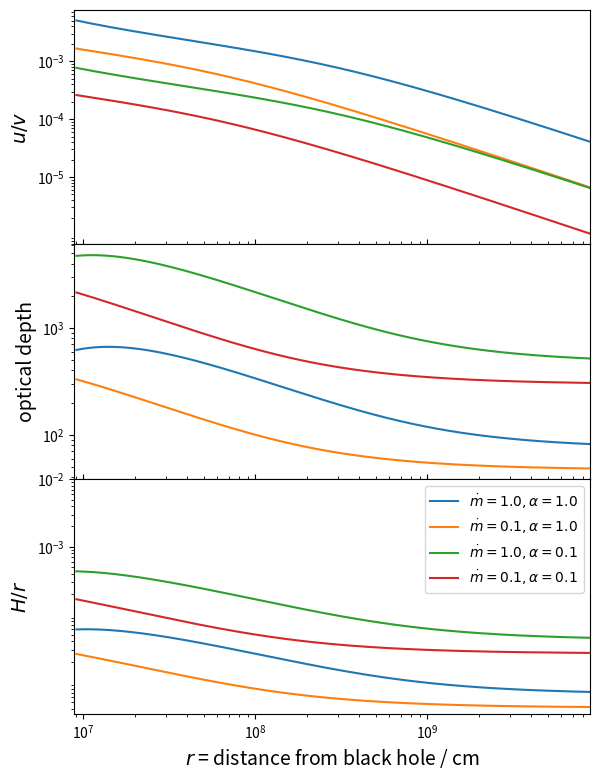
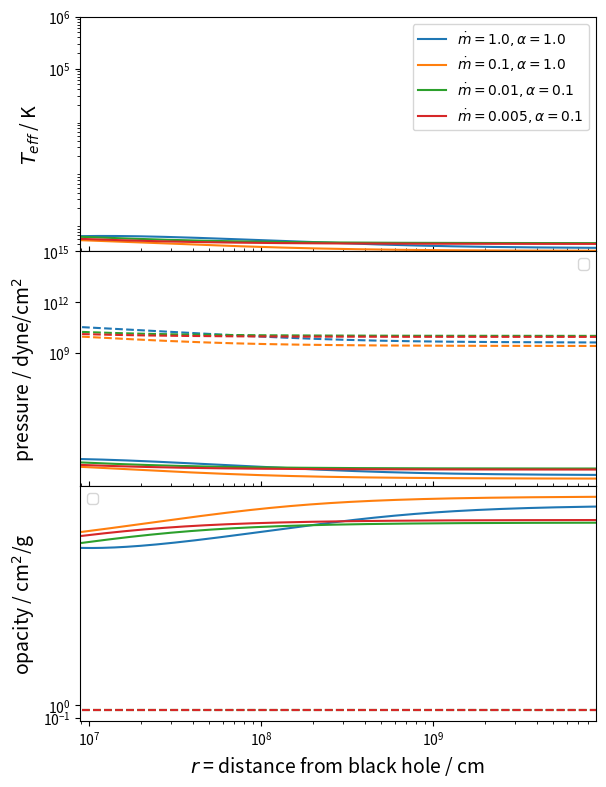

The matplotlib source for these figures, in order:
import numpy as np
from scipy.optimize import newton
import matplotlib.pyplot as plt
from scipy.special import expn

#-------------------Constants----------------------------------------------#
G = 6.67384e-8 # cm^3/g/s^2
c = 2.99792458e10 # speed of light  / cm/s
hP = 6.6260688e-27 # Planck's const / erg s
hbar = hP/2/np.pi
kB = 1.3806488e-16 # Boltzmann const / erg/K
mH = 1.66053892e-24 # atomic mass unit / g
me = 9.1093898e-28 # electron mass / g
alphaEM = 1/137.0359895 # fine structure constant
sigmaT = 8*np.pi/3*(alphaEM*hbar/me/c)**2 # Thomson cross section / cm^2
a_rad =  np.pi**2/15*kB*(kB/hbar/c)**3 # radiation const / erg/cm^3/K^4
stefan = a_rad*c/4 # Stefan-Boltzmann const / erg/cm^2/s/K^4
eV = 1.60217733e-12 # 1 electron volt / erg
keV = 1e3*eV
Msun = 1.98892e33 # solar mass / g
LEsun = 4*np.pi*c*G*Msun*mH/sigmaT # Eddington luminosity / erg/s
MEsun = LEsun/c**2
pc = 3.08567758e18 # 1 parsec / cm

kappa_es = 0.4 # opacity by electron scattering / cm^2/g
kappa_0 = 6.45e22 # krammers opacity at (rho,T)=(1,1) in cgs
nu_0 = 2.4e21*15 # electron-ion coupling (Coulomb log = 15)
#-------------------Radiation----------------------------------------------#

def kappa_ff(rho,T):
    """ krammers law for opacity by free-free absorption """
    return kappa_0*rho/T**3.5


def nu_E(rho,T):
    """ collision rate of ions with electrons """
    return nu_0*rho/T**1.5

def BlackBody(nu,T):
    """ black-body spectrum """
    return 2*hP*nu**4/c**2/np.expm1(hP*nu/kB/T)

def InvCompton(nu,T,Es):
    """ spectrum of inverse-compton scattered photons
    assuming compton y parameter is unity
    return: normalized spectrum
      dI/dln(nu) /[int dI/d(nu) d(nu)] if nu >= Es/hP
      0 if nu < Es/hP
    reference: Shapiro++ 1976
    """
    x = hP*nu/kB/T
    y = Es/kB/T
    I = (1 + x*(1 + x/2*(1 + x/3*(1 + x/4))))*np.exp(-x)
    I /= (50 + y*(26 + y*(7 + y)))/24*np.exp(-y) + expn(1,y)
    return np.where(x<y, 0, I)

def my_newton(f,x0,Df,epsilon,max_iter):
    '''Approximate solution of f(x)=0 by Newton's method.

    Parameters
    ----------
    f : function
        Function for which we are searching for a solution f(x)=0.
    Df : function
        Derivative of f(x).
    x0 : number
        Initial guess for a solution f(x)=0.
    epsilon : number
        Stopping criteria is abs(f(x)) < epsilon.
    max_iter : integer
        Maximum number of iterations of Newton's method.

    Returns
    -------
    xn : number
        Implement Newton's method: compute the linear approximation
        of f(x) at xn and find x intercept by the formula
            x = xn - f(xn)/Df(xn)
        Continue until abs(f(xn)) < epsilon and return xn.
        If Df(xn) == 0, return None. If the number of iterations
        exceeds max_iter, then return None.
    '''
    xn = x0
    for n in range(0,max_iter):
        fxn = f(xn)
        if abs(fxn) < epsilon:
            print('Found solution after',n,'iterations.')
            return xn
        Dfxn = Df(xn)
        if Dfxn == 0:
            print('Zero derivative. No solution found.')
            return None
        xn = xn - fxn/Dfxn
    print('Exceeded maximum iterations. No solution found.')
    return None



class StandardModel:
    """ Standard model of accretion disks reference: 
    Shakura and Sunyaev 1973
    """
    def __init__(self, M, M_dot, alpha, r_out, r_in=3, N=256):
        """
        M = mass of black hole / solar mass
        M_dot = mass accretion rate 
        alpha = viscosity parameter (0<alpha<=1)
        r_out = radius of disk's outer edge 
        r_in = radius of disk's inner edge 
        N = number of grid points in radial coordinate
            (excluding inner boundary)
        """
        rg = 2*G*M*Msun/2.99792458e10**2
        self.M = M*Msun
        self.M_dot = M_dot*M*MEsun
        self.alpha = alpha
        self.r_in = r_in*rg
        self.r_out = r_out*rg
        self.r = np.geomspace(self.r_in, self.r_out, N+1)[1:]
        self.y = StandardModel.solve(self, self.r)

    def solve(self, r, Sigma=None): 
        """
        r = distance from disk center (black hole) 
        Sigma = initial guess for Surface density at r 
          if r is array, Sigma is used only at r[-1];
          if Sigma is None, asymptotic solution at large r
          is used as an initial guess
        return y = (Sigma,p,T,H,F,tau) where
          Sigma = surface density at r 
          p = pressure at r 
          T = temperature on disk at r 
          H = scale height at r 
          F = flux from one side of the disk 
          tau = optical depth at r
        if r is a scalar, y is tuple of length 6
        else if r has shape (n,), y has shape (6,n)
        """
        if hasattr(r, '__len__'):
            Y,y = [],[Sigma]
            for r in r[::-1]:
                y = StandardModel.solve(self, r, y[0])
                # print('y is ', y)
                Y.append(y)
                # print('Y is ', Y)
            return np.array(Y[::-1]).T

        if r <= self.r_in: return (0,)*6
        Omega = np.sqrt(G*self.M/r**3) # Keplerian angular velocity
        f = self.M_dot*(1 - (self.r_in/self.r)**0.5)*Omega/2/np.pi
        kBmH = 2*kB/mH
        Sigma0 = (256*stefan*f**7/Omega**2/(9*alpha**8*kappa_0*kBmH**7.5))**0.1
        # print('Sigma0 is ', Sigma0)

        def equation(Sigma):
            global p,T,H,F,tau
            # if Sigma <= 0: 
            #     Sigma = Sigma0
            cs2 = f/Sigma/alpha #self.alpha # sound spped squared
            H = cs2**0.5/Omega # disk height
            rho = Sigma/2/H # density
            p = cs2*rho # pressure
            if T is None: 
                T = cs2/kBmH # temperature
            temp = lambda x: rho*kBmH*x + a_rad/3*x**4 - p # temperature
            # print('temp is ', T)
            dtemp = lambda x: rho*kBmH + 4*a_rad/3*x**3 # derivative
            T = newton(temp, T, dtemp)
            
            kappa = kappa_es + kappa_ff(rho,T) # opacity
            tau = kappa*Sigma/2 # optical depth
            Q = 1.5*f*Omega # heat generation
            F = 16/3*stefan*T**4/tau # flux from one side
            return Q - 2*F # equation for radiative equilibrium

        if Sigma is None: 
            Sigma = Sigma0
        # p,T,H,F,tau = [None]*5
        Sigma = newton(equation, Sigma, tol=10e-10)
        return (Sigma,p,T,H,F,tau)

    def radius(self): return self.r
    def surface_density(self): return self.y[0]
    def pressure(self): return self.y[1]
    def temperature(self): return self.y[2]
    def height(self): return self.y[3]
    def flux(self): return self.y[4]
    def optical_depth(self): return self.y[5]
    def infall_velocity(self): return self.M_dot/2/np.pi/self.r/self.y[0]
    def rotation_velocity(self): return (G*self.M/self.r)**0.5
    def photon_pressure(self): return a_rad*self.y[2]**4/3
    def gas_pressure(self): return 2*kB/mH*self.density()*self.y[2]
    def density(self): return self.y[0]/2/self.y[3]
    def effective_temperature(self): return (self.y[4]/stefan)**0.25
    def opacity(self):
        return kappa_es + kappa_ff(self.density(), self.y[2])

    # def spectrum(self, nu, D=10*pc, i=0):
    #     """ spectrum of emitted photons from disk surface
    #     nu = photon frequency / Hz
    #     D = distance to obersever / cm
    #     i = inclination angle wrt line of sight / radian
    #     return d(intensity)/dln(nu) / erg/s/cm^2
    #     """
    #     Teff = self.effective_temperature()
    #     I = BlackBody(np.expand_dims(nu, -1), Teff)
    #     I = np.trapz(I*self.r, self.r)
    #     return 2*np.pi*np.cos(i)/D**2*I


p,T,H,F,tau = [None]*5
M = np.array([10]*4) # BH mass / solar mass
M_dot = np.array([1, 0.1, 1, 0.1])
alpha = np.array([1, 1, 0.1, 0.1])
r_max = 3e3 # radius of disk's outer edge 

color = ['C0', 'C1', 'C2', 'C3']

plt.figure(figsize=(6,8))
plt.subplots_adjust(top=0.98, bottom=0.1,
                    right=0.98, left=0.12, hspace=0)

for M,M_dot,alpha,c in zip(M,M_dot,alpha,color):
    s = StandardModel(M, M_dot, alpha, r_max)
    r = s.radius()
    H = s.height()
    u = s.infall_velocity()
    v = s.rotation_velocity()
    tau = s.optical_depth()
    label = r'$\dot m=%s, \alpha=%s$'%(str(M_dot),str(alpha))
    plt.subplot(3,1,1); plt.loglog(r, u[5]/v[5], c=c)
    plt.subplot(3,1,2); plt.loglog(r, tau[5], c=c)
    plt.subplot(3,1,3); plt.loglog(r, H[5]/r[5], c=c, label=label)

y_label = ['$u/v$', 'optical depth', '$H/r$']
y_ticks = [[1e-5,1e-4,1e-3], [1e2,1e3], [1e-3,1e-2]]

for i in range(3):
    plt.subplot(3,1,i+1)
    plt.ylabel(y_label[i], fontsize=14)
    plt.yticks(y_ticks[i])
    if i<2: plt.tick_params('x', which='both', direction='in')
    plt.xlim([s.r_in, s.r_out])

plt.xlabel('$r$ = distance from black hole / cm', fontsize=14)
plt.legend()
plt.show()



p,T,H,F,tau = [None]*5
M = np.array([10]*4) # BH mass / solar mass
M_dot = np.array([1, 0.1, 1e-2, 5e-3])
alpha = np.array([1, 1, 0.1, 0.1])
r_max = 3e3 # radius of disk's outer edge 

color = ['C0', 'C1', 'C2', 'C3']

plt.figure(figsize=(6,8))
plt.subplots_adjust(top=0.98, bottom=0.1,
                    right=0.98, left=0.12, hspace=0)

for M,M_dot,alpha,c in zip(M,M_dot,alpha,color):
    s = StandardModel(M, M_dot, alpha, r_max)
    r = s.radius()
    T_eff = s.effective_temperature()
    p = s.pressure()
    p_gas = s.gas_pressure()
    kappa = s.opacity()
    label = r'$\dot m=%s, \alpha=%s$'%(str(M_dot),str(alpha))
    plt.subplot(3,1,1);
    plt.loglog(r, T_eff[5], c=c, label=label)
    plt.subplot(3,1,2);
    plt.loglog(r, p[5], c=c)
    l = plt.loglog(r, p_gas[5], c=c, ls='--')
    if c=='b': l[0].set_label('gas pressure')
    plt.subplot(3,1,3);
    plt.loglog(r, kappa[5], c=c)
    l = plt.loglog(r, [kappa_es]*len(r), c=c, ls='--')
    if c=='r': l[0].set_label('electron scattering')

y_label = ['$T_{eff}$ / K',
           'pressure / dyne/cm$^2$', 'opacity / cm$^2$/g']
y_ticks = [[1e5,1e6], [1e9,1e12,1e15], [1e-1,1e0]]

for i in range(3):
    plt.subplot(3,1,i+1)
    plt.ylabel(y_label[i], fontsize=14)
    plt.yticks(y_ticks[i])
    if i<2: plt.tick_params('x', which='both', direction='in')
    plt.xlim([s.r_in, s.r_out])
    plt.legend()

plt.xlabel('$r$ = distance from black hole / cm', fontsize=14)
plt.show()



